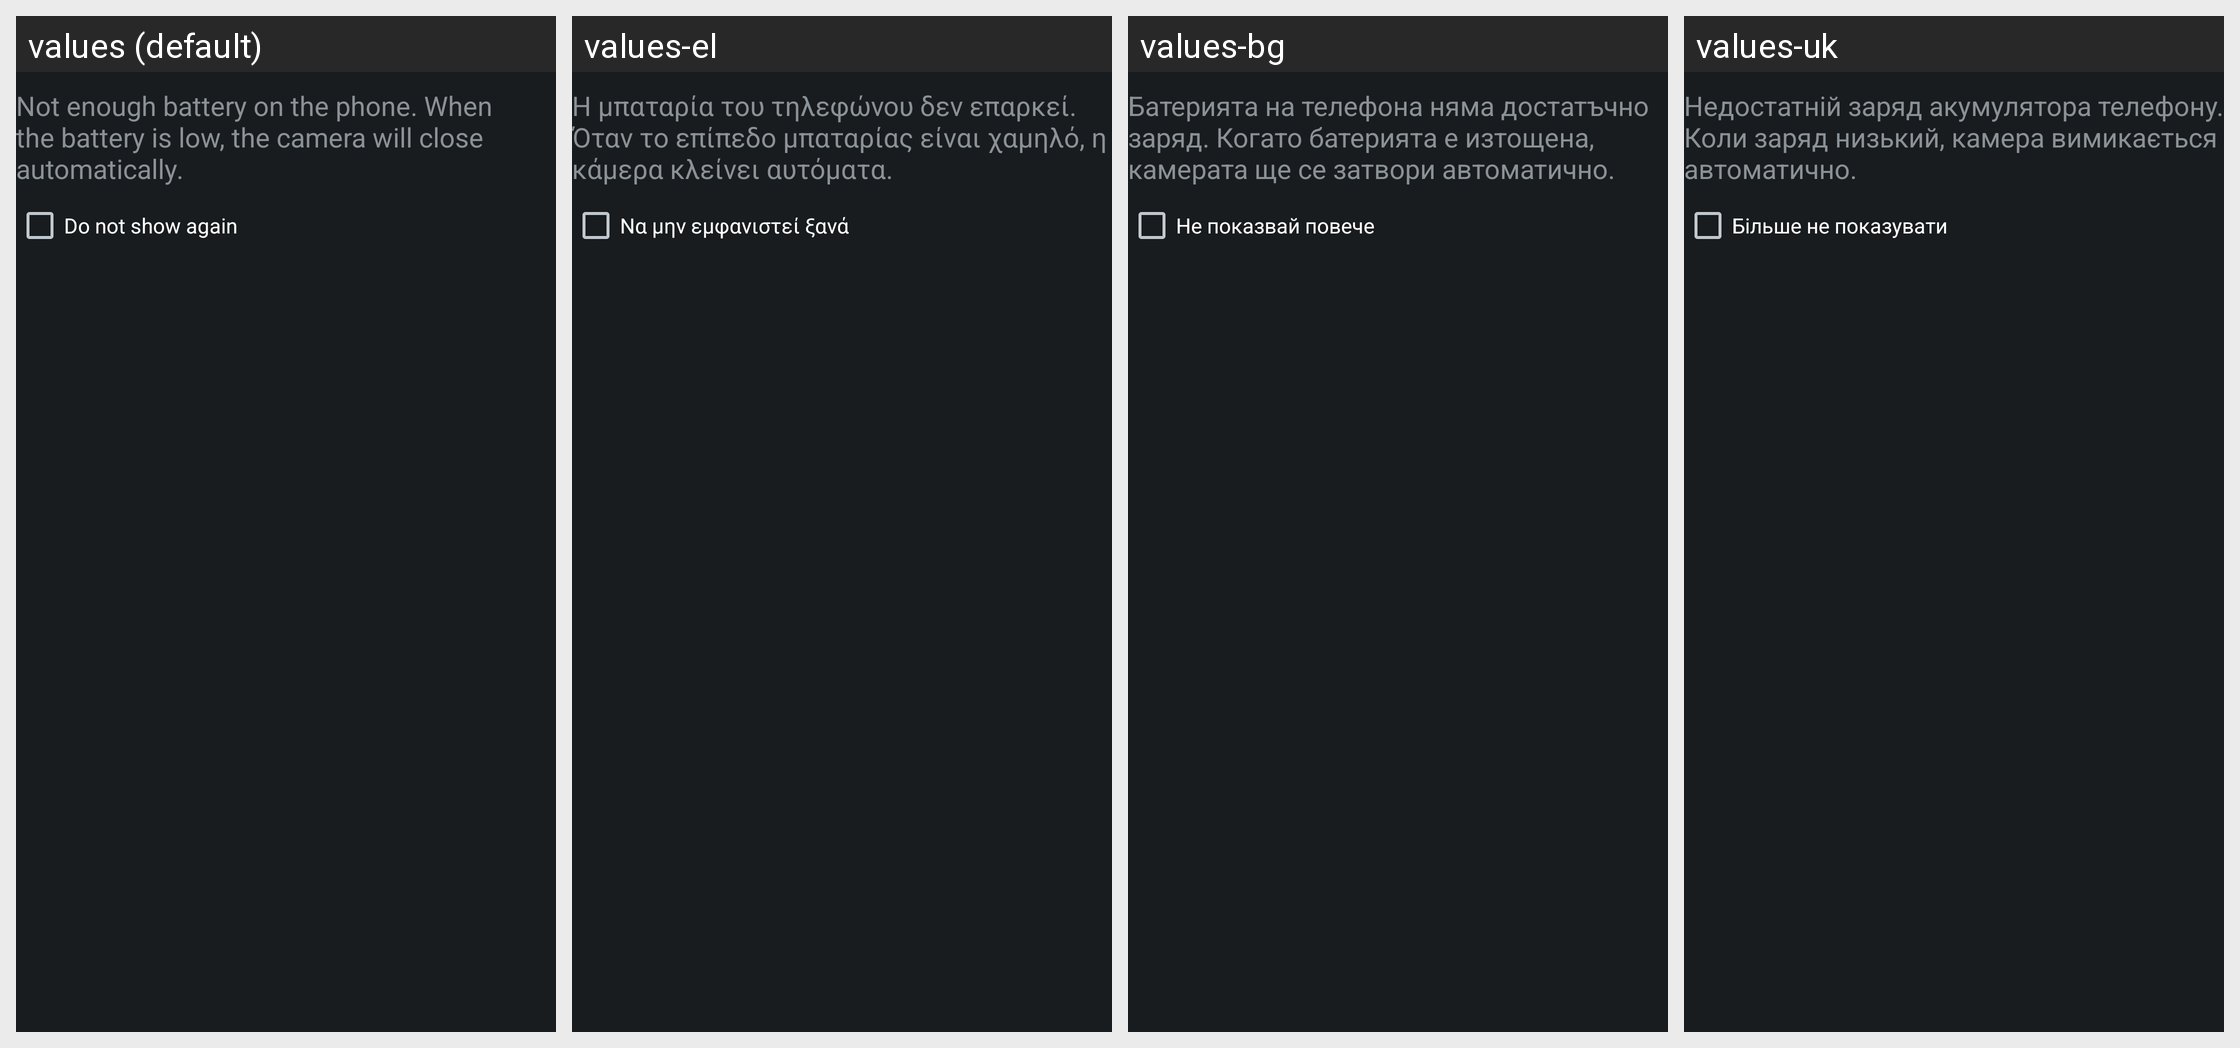

The same Android screen rendered under several of its app's locales, left to right. List the strings drawn on it with the default value and each locale's translation.
Android screen res/layout/dialog_low_battery.xml rendered under 4 locales, left to right: values (default), values-el, values-bg, values-uk. Device: Nexus 5 (rendered at 1080×1920; each locale shown at half size, 540×960, under a caption strip naming it); theme android:Theme.DeviceDefault.NoActionBar.Fullscreen.
Other locales in the repository, not shown: values-af, values-am, values-ar, values-az, values-be, values-bn, values-bs, values-ca, values-cs, values-da, values-de, values-en, values-en-rCA, values-en-rGB, values-en-rUS, values-es, values-es-rES, values-es-rUS, values-et, values-eu, values-fa, values-fi, values-fr, values-fr-rCA, values-gl, values-hi, values-hr, values-hu, values-hy, values-in, values-is, values-it, values-iw, values-ja, values-jv, values-ka, values-kk, values-kn, values-ko, values-lt, values-lv, values-mk, values-ml, values-mr, values-ms, values-nb, values-nl, values-pa, values-pl, values-pt, values-pt-rBR, values-pt-rPT, values-ro, values-ru, values-sk, values-sl, values-sq, values-sr, values-su, values-sv, values-sw, values-ta, values-te, values-th, values-tl, values-tr, values-tt, values-vi, values-zh-rCN, values-zh-rHK, values-zh-rTW, values-zu.
Strings drawn on this screen, with the default value and each locale's value (text and hints the layout hard-codes, and strings that could not be matched under every locale, appear in the picture but are not listed):

cam_strings_dialog_battery_level_low_info_txt
  values: Not enough battery on the phone. When the battery is low, the camera will close automatically.
  values-el: Η μπαταρία του τηλεφώνου δεν επαρκεί. Όταν το επίπεδο μπαταρίας είναι χαμηλό, η κάμερα κλείνει αυτόματα.
  values-bg: Батерията на телефона няма достатъчно заряд. Когато батерията е изтощена, камерата ще се затвори автоматично.
  values-uk: Недостатній заряд акумулятора телефону. Коли заряд низький, камера вимикається автоматично.

cam_strings_do_not_show_again_txt
  values: Do not show again
  values-el: Να μην εμφανιστεί ξανά
  values-bg: Не показвай повече
  values-uk: Більше не показувати
